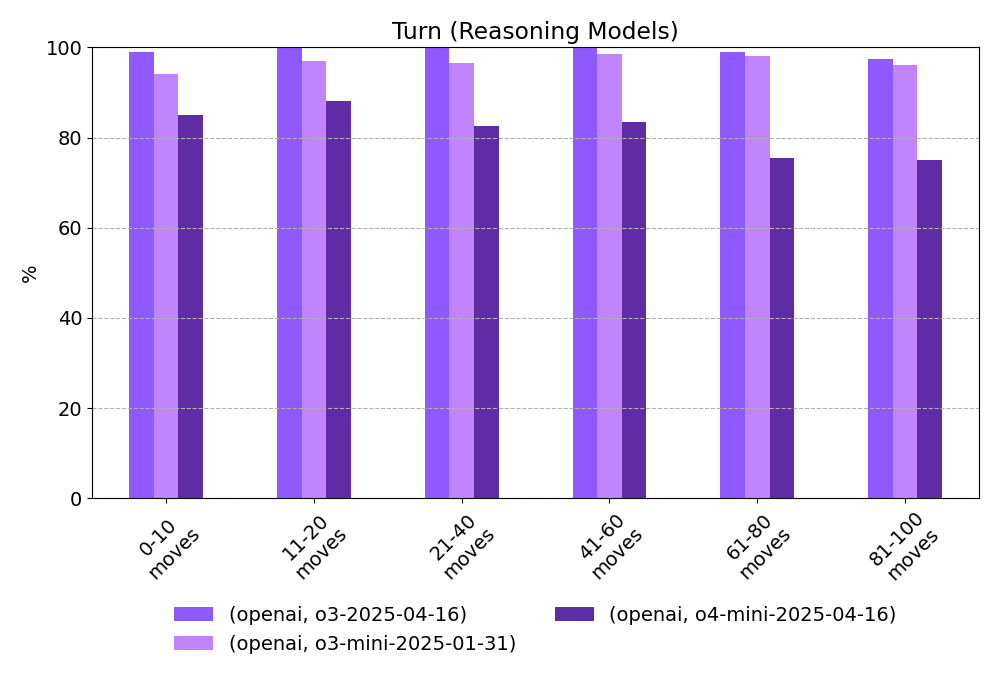

Source data for this figure (header and first rows):
provider, model, 0-10 moves, 11-20 moves, 21-40 moves, 41-60 moves, 61-80 moves, 81-100 moves
openai, o3-2025-04-16, 99.0, 100.0, 100.0, 100.0, 99.0, 97.5
openai, o3-mini-2025-01-31, 94.0, 97.0, 96.5, 98.5, 98.0, 96.0
openai, o4-mini-2025-04-16, 85.0, 88.0, 82.5, 83.5, 75.5, 75.0
